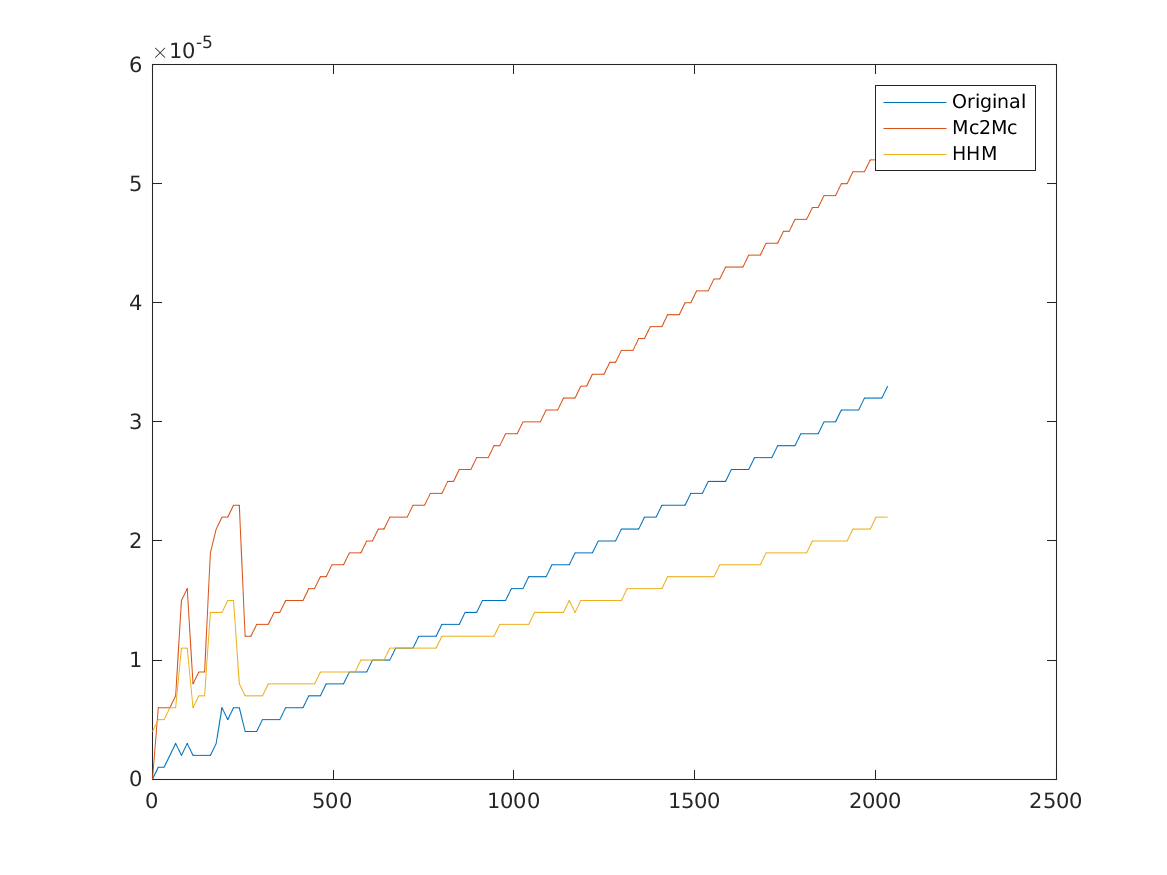

Values plotted in this chart, from the file beside it:
1, 0, 0, 4e-06
17, 1e-06, 6e-06, 5e-06
33, 1e-06, 6e-06, 5e-06
49, 2e-06, 6e-06, 6e-06
65, 3e-06, 7e-06, 6e-06
81, 2e-06, 1.5e-05, 1.1e-05
97, 3e-06, 1.6e-05, 1.1e-05
113, 2e-06, 8e-06, 6e-06
129, 2e-06, 9e-06, 7e-06
145, 2e-06, 9e-06, 7e-06
161, 2e-06, 1.9e-05, 1.4e-05
177, 3e-06, 2.1e-05, 1.4e-05
193, 6e-06, 2.2e-05, 1.4e-05
209, 5e-06, 2.2e-05, 1.5e-05
225, 6e-06, 2.3e-05, 1.5e-05
241, 6e-06, 2.3e-05, 8e-06
257, 4e-06, 1.2e-05, 7e-06
273, 4e-06, 1.2e-05, 7e-06
289, 4e-06, 1.3e-05, 7e-06
305, 5e-06, 1.3e-05, 7e-06
321, 5e-06, 1.3e-05, 8e-06
337, 5e-06, 1.4e-05, 8e-06
353, 5e-06, 1.4e-05, 8e-06
369, 6e-06, 1.5e-05, 8e-06
385, 6e-06, 1.5e-05, 8e-06
401, 6e-06, 1.5e-05, 8e-06
417, 6e-06, 1.5e-05, 8e-06
433, 7e-06, 1.6e-05, 8e-06
449, 7e-06, 1.6e-05, 8e-06
465, 7e-06, 1.7e-05, 9e-06
481, 8e-06, 1.7e-05, 9e-06
497, 8e-06, 1.8e-05, 9e-06
513, 8e-06, 1.8e-05, 9e-06
529, 8e-06, 1.8e-05, 9e-06
545, 9e-06, 1.9e-05, 9e-06
561, 9e-06, 1.9e-05, 9e-06
577, 9e-06, 1.9e-05, 1e-05
593, 9e-06, 2e-05, 1e-05
609, 1e-05, 2e-05, 1e-05
625, 1e-05, 2.1e-05, 1e-05
641, 1e-05, 2.1e-05, 1e-05
657, 1e-05, 2.2e-05, 1.1e-05
673, 1.1e-05, 2.2e-05, 1.1e-05
689, 1.1e-05, 2.2e-05, 1.1e-05
705, 1.1e-05, 2.2e-05, 1.1e-05
721, 1.1e-05, 2.3e-05, 1.1e-05
737, 1.2e-05, 2.3e-05, 1.1e-05
753, 1.2e-05, 2.3e-05, 1.1e-05
769, 1.2e-05, 2.4e-05, 1.1e-05
785, 1.2e-05, 2.4e-05, 1.1e-05
801, 1.3e-05, 2.4e-05, 1.2e-05
817, 1.3e-05, 2.5e-05, 1.2e-05
833, 1.3e-05, 2.5e-05, 1.2e-05
849, 1.3e-05, 2.6e-05, 1.2e-05
865, 1.4e-05, 2.6e-05, 1.2e-05
881, 1.4e-05, 2.6e-05, 1.2e-05
897, 1.4e-05, 2.7e-05, 1.2e-05
913, 1.5e-05, 2.7e-05, 1.2e-05
929, 1.5e-05, 2.7e-05, 1.2e-05
945, 1.5e-05, 2.8e-05, 1.2e-05
961, 1.5e-05, 2.8e-05, 1.3e-05
... 67 more rows
